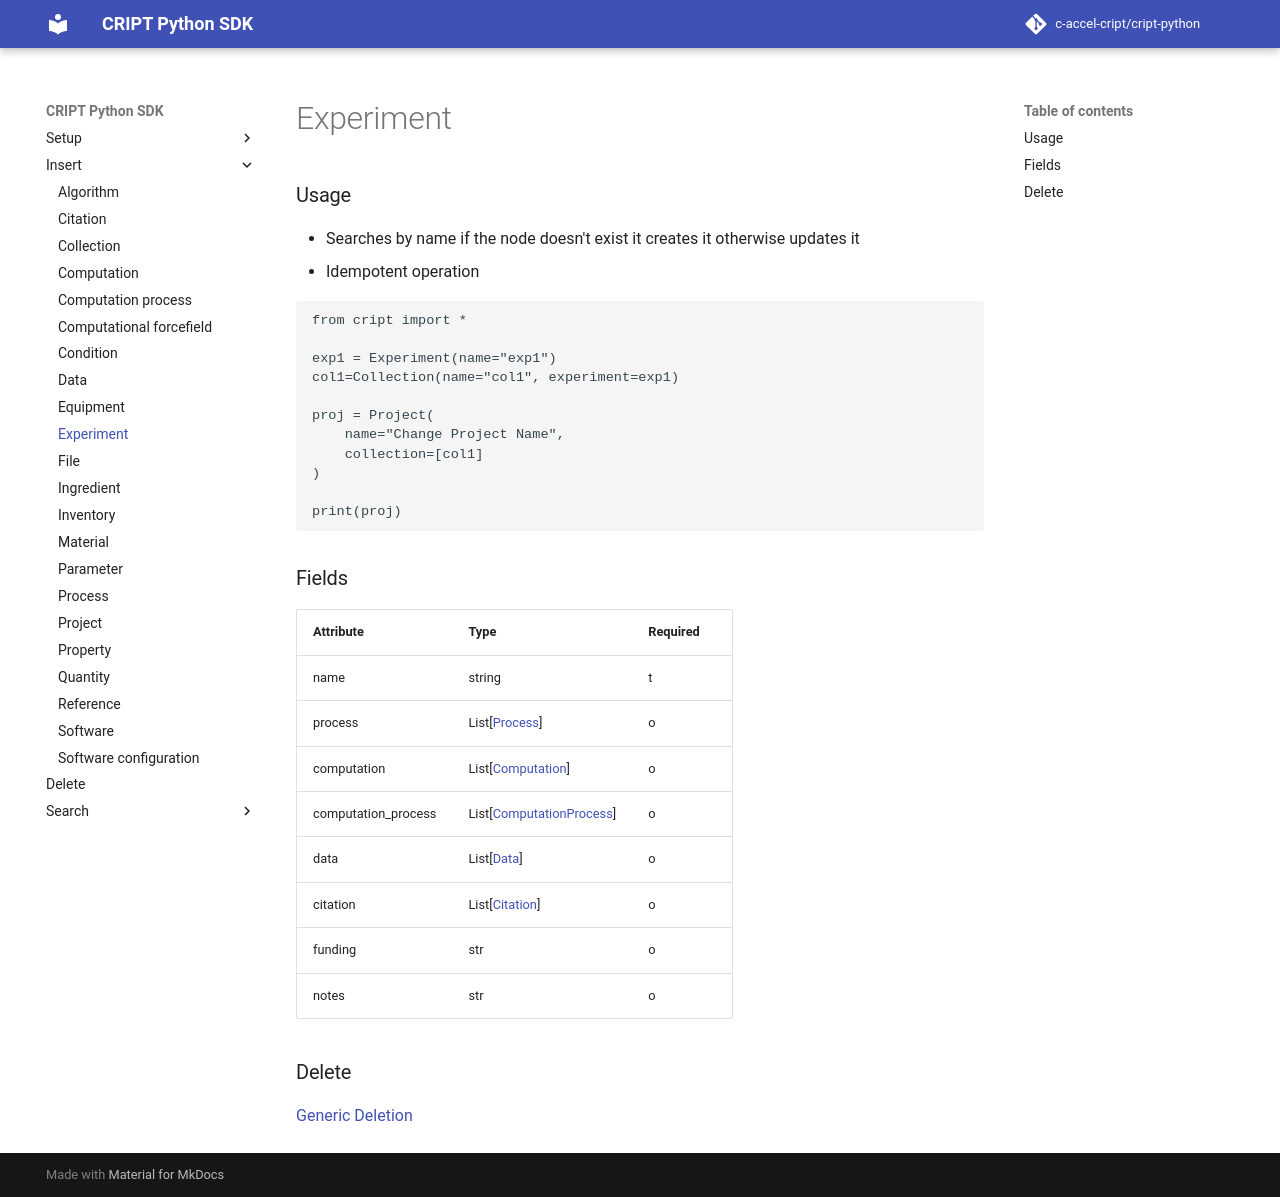

repository: C-Accel-CRIPT/cript-python · page: insert/experiment/index.html · generator: mkdocs

### Usage

- Searches by name if the node doesn't exist it creates it otherwise updates it
- Idempotent operation

```python
from cript import *

exp1 = Experiment(name="exp1")
col1=Collection(name="col1", experiment=exp1)

proj = Project(
    name="Change Project Name",
    collection=[col1]
)

print(proj)
```

### Fields

| Attribute  | Type             | Required |
|------------|------------------|----------|
| name       | string           | t        |
| process    | List[[Process](../process)]    | o        |
| computation| List[[Computation](../computation)]| o        |
| computation_process   | List[[ComputationProcess](../computation_process)]   | o        |
| data   | List[[Data](../data)]   | o        |
| citation   | List[[Citation](../citation)]   | o        |
| funding        | str              | o        |
| notes       | str              | o        |


### Delete
[Generic Deletion](../delete.md)
